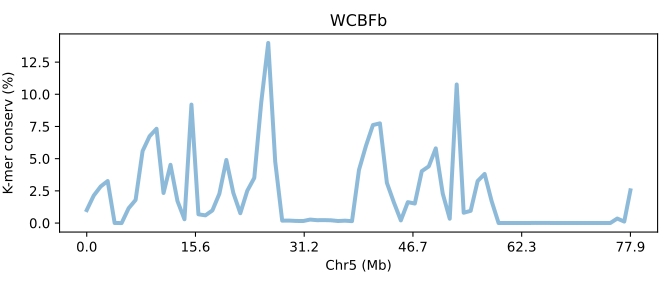

Source data for this figure (header and first rows):
SeqID	Chr5 (Mb)	K-mer conserv (%)	Group	Group_chrom
OFBb.chr5	0.0	1.005	0	0
OFBb.chr5	0.01284	2.131	0	0
OFBb.chr5	0.02568	2.842	0	0
OFBb.chr5	0.03852	3.265	0	0
OFBb.chr5	0.05136	0.003243	0	0
OFBb.chr5	0.0642	0.0	0	0
OFBb.chr5	0.07704	1.147	0	0
OFBb.chr5	0.08988	1.793	0	0
OFBb.chr5	0.1027	5.587	0	0
OFBb.chr5	0.1156	6.74	0	0
OFBb.chr5	0.1284	7.324	0	0
OFBb.chr5	0.1412	2.334	0	0
OFBb.chr5	0.1541	4.524	0	0
OFBb.chr5	0.1669	1.705	0	0
OFBb.chr5	0.1798	0.2944	0	0
OFBb.chr5	0.1926	9.2	0	0
OFBb.chr5	0.2054	0.6791	0	0
OFBb.chr5	0.2183	0.5968	0	0
OFBb.chr5	0.2311	0.9786	0	0
OFBb.chr5	0.2439	2.275	0	0
OFBb.chr5	0.2568	4.899	0	0
OFBb.chr5	0.2696	2.339	0	0
OFBb.chr5	0.2825	0.7627	0	0
OFBb.chr5	0.2953	2.509	0	0
OFBb.chr5	0.3081	3.505	0	0
OFBb.chr5	0.321	9.376	0	0
OFBb.chr5	0.3338	13.99	0	0
OFBb.chr5	0.3467	4.771	0	0
OFBb.chr5	0.3595	0.1863	0	0
OFBb.chr5	0.3723	0.1914	0	0
OFBb.chr5	0.3852	0.1636	0	0
OFBb.chr5	0.398	0.1563	0	0
OFBb.chr5	0.4109	0.2697	0	0
OFBb.chr5	0.4237	0.2221	0	0
OFBb.chr5	0.4365	0.2285	0	0
OFBb.chr5	0.4494	0.2137	0	0
OFBb.chr5	0.4622	0.1575	0	0
OFBb.chr5	0.4751	0.184	0	0
OFBb.chr5	0.4879	0.1462	0	0
OFBb.chr5	0.5007	4.123	0	0
OFBb.chr5	0.5136	5.996	0	0
OFBb.chr5	0.5264	7.612	0	0
OFBb.chr5	0.5393	7.743	0	0
OFBb.chr5	0.5521	3.122	0	0
OFBb.chr5	0.5649	1.601	0	0
OFBb.chr5	0.5778	0.2048	0	0
OFBb.chr5	0.5906	1.623	0	0
OFBb.chr5	0.6035	1.516	0	0
OFBb.chr5	0.6163	4.032	0	0
OFBb.chr5	0.6291	4.402	0	0
OFBb.chr5	0.642	5.801	0	0
OFBb.chr5	0.6548	2.288	0	0
OFBb.chr5	0.6676	0.3349	0	0
OFBb.chr5	0.6805	10.76	0	0
OFBb.chr5	0.6933	0.7997	0	0
OFBb.chr5	0.7062	0.9495	0	0
OFBb.chr5	0.719	3.263	0	0
OFBb.chr5	0.7318	3.813	0	0
OFBb.chr5	0.7447	1.707	0	0
OFBb.chr5	0.7575	0.0007467	0	0
... 19 more rows
